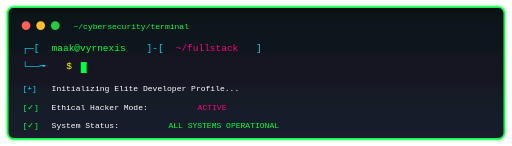
t = 0.00 s
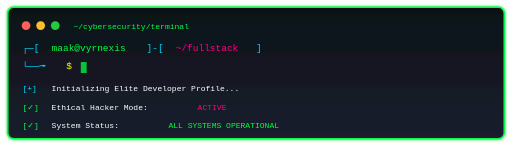
t = 0.13 s
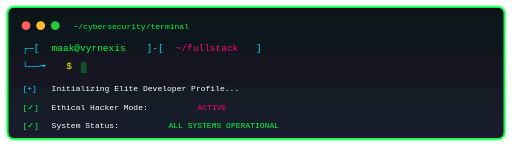
t = 0.38 s
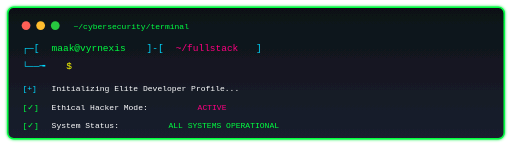
t = 0.50 s
t = 0.63 s: frame unchanged from t = 0.38 s, image omitted
t = 0.88 s: frame unchanged from t = 0.13 s, image omitted

The animated SVG that drew these frames (rendered in a browser with its animation timeline set to each time). Animation: 1 SMIL element (animate=1); one cycle of 1.00 s, repeats indefinitely.

<svg width="700" height="200" xmlns="http://www.w3.org/2000/svg" viewBox="0 0 700 200">
  <defs>
    <linearGradient id="termGrad" x1="0%" y1="0%" x2="0%" y2="100%">
      <stop offset="0%" style="stop-color:#0d1117;stop-opacity:1" />
      <stop offset="100%" style="stop-color:#1a1f2e;stop-opacity:1" />
    </linearGradient>
    <filter id="termGlow">
      <feGaussianBlur stdDeviation="2" result="coloredBlur"/>
      <feMerge>
        <feMergeNode in="coloredBlur"/>
        <feMergeNode in="SourceGraphic"/>
      </feMerge>
    </filter>
  </defs>
  
  <!-- Terminal Window -->
  <rect x="10" y="10" width="680" height="180" rx="8" fill="url(#termGrad)" stroke="#00ff41" stroke-width="2" filter="url(#termGlow)"/>
  
  <!-- Window Controls -->
  <circle cx="35" cy="35" r="6" fill="#ff5f56"/>
  <circle cx="55" cy="35" r="6" fill="#ffbd2e"/>
  <circle cx="75" cy="35" r="6" fill="#27c93f"/>
  
  <!-- Terminal Text -->
  <text x="100" y="40" font-family="Courier New, monospace" font-size="11" fill="#00ff41">~/cybersecurity/terminal</text>
  
  <!-- Prompt Lines -->
  <text x="30" y="70" font-family="Courier New, monospace" font-size="13" fill="#00d9ff">┌─[</text>
  <text x="70" y="70" font-family="Courier New, monospace" font-size="13" fill="#00ff41">maak@vyrnexis</text>
  <text x="200" y="70" font-family="Courier New, monospace" font-size="13" fill="#00d9ff">]-[</text>
  <text x="240" y="70" font-family="Courier New, monospace" font-size="13" fill="#ff0080">~/fullstack</text>
  <text x="350" y="70" font-family="Courier New, monospace" font-size="13" fill="#00d9ff">]</text>
  
  <text x="30" y="95" font-family="Courier New, monospace" font-size="13" fill="#00d9ff">└──╼</text>
  <text x="90" y="95" font-family="Courier New, monospace" font-size="13" fill="#ffff00">$</text>
  
  <!-- Blinking Cursor -->
  <rect x="110" y="85" width="8" height="15" fill="#00ff41">
    <animate attributeName="opacity" values="1;0;1" dur="1s" repeatCount="indefinite"/>
  </rect>
  
  <!-- Status Lines -->
  <text x="30" y="125" font-family="Courier New, monospace" font-size="11" fill="#00d9ff">[+]</text>
  <text x="70" y="125" font-family="Courier New, monospace" font-size="11" fill="#ffffff">Initializing Elite Developer Profile...</text>
  
  <text x="30" y="150" font-family="Courier New, monospace" font-size="11" fill="#00ff41">[✓]</text>
  <text x="70" y="150" font-family="Courier New, monospace" font-size="11" fill="#ffffff">Ethical Hacker Mode:</text>
  <text x="270" y="150" font-family="Courier New, monospace" font-size="11" fill="#ff0080">ACTIVE</text>
  
  <text x="30" y="175" font-family="Courier New, monospace" font-size="11" fill="#00ff41">[✓]</text>
  <text x="70" y="175" font-family="Courier New, monospace" font-size="11" fill="#ffffff">System Status:</text>
  <text x="230" y="175" font-family="Courier New, monospace" font-size="11" fill="#00ff41">ALL SYSTEMS OPERATIONAL</text>
</svg>
